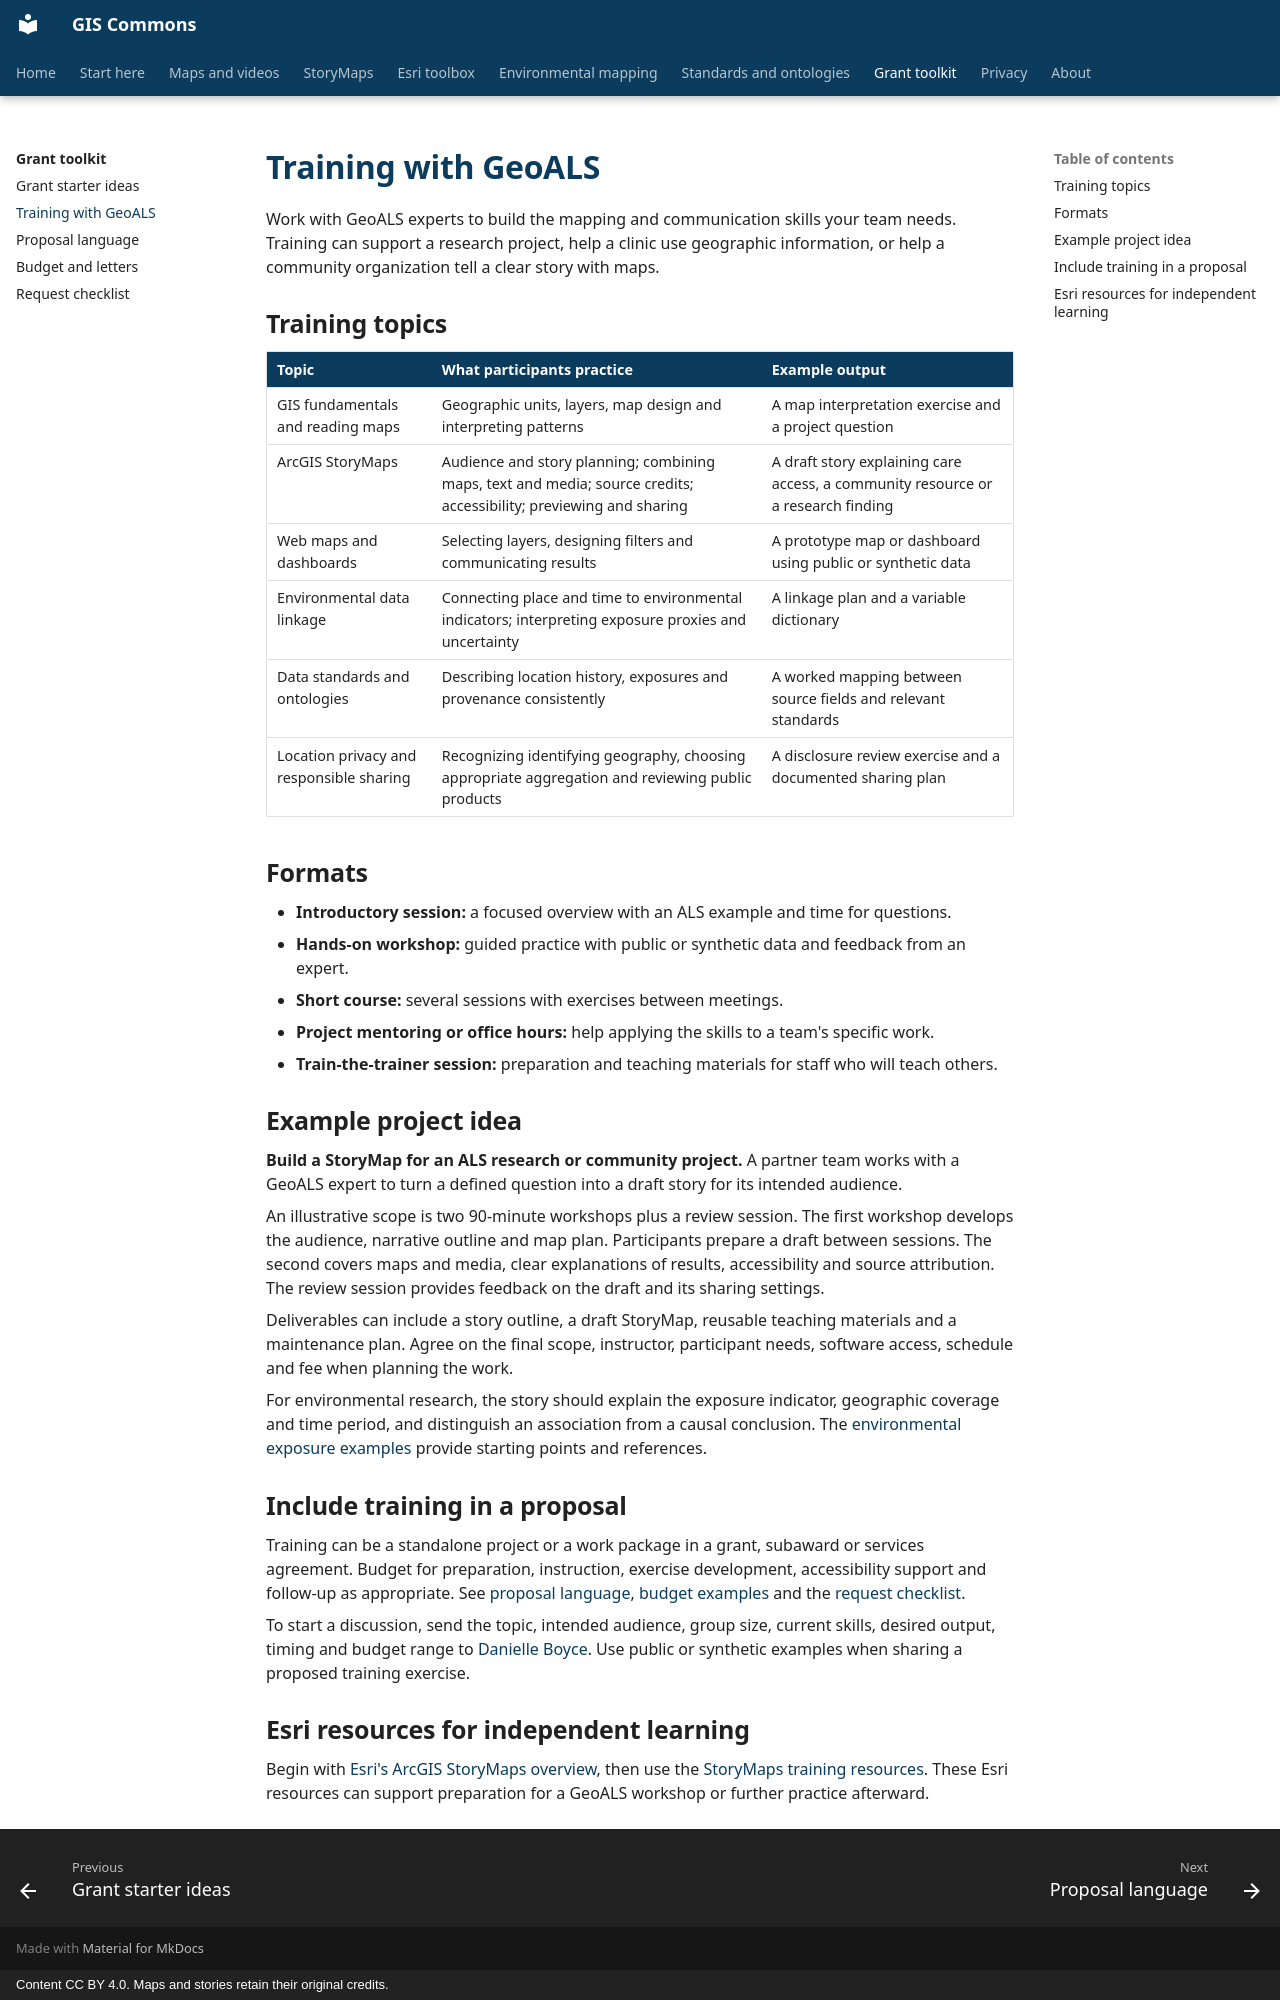

repository: BoyceLab/gis-commons · page: grants/training/index.html · generator: mkdocs · copyright: Content CC BY 4.0. Maps and stories retain their original credits.

# Training with GeoALS

Work with GeoALS experts to build the mapping and communication skills your team needs. Training can support a research project, help a clinic use geographic information, or help a community organization tell a clear story with maps.

## Training topics

| Topic | What participants practice | Example output |
|---|---|---|
| GIS fundamentals and reading maps | Geographic units, layers, map design and interpreting patterns | A map interpretation exercise and a project question |
| ArcGIS StoryMaps | Audience and story planning; combining maps, text and media; source credits; accessibility; previewing and sharing | A draft story explaining care access, a community resource or a research finding |
| Web maps and dashboards | Selecting layers, designing filters and communicating results | A prototype map or dashboard using public or synthetic data |
| Environmental data linkage | Connecting place and time to environmental indicators; interpreting exposure proxies and uncertainty | A linkage plan and a variable dictionary |
| Data standards and ontologies | Describing location history, exposures and provenance consistently | A worked mapping between source fields and relevant standards |
| Location privacy and responsible sharing | Recognizing identifying geography, choosing appropriate aggregation and reviewing public products | A disclosure review exercise and a documented sharing plan |

## Formats

- **Introductory session:** a focused overview with an ALS example and time for questions.
- **Hands-on workshop:** guided practice with public or synthetic data and feedback from an expert.
- **Short course:** several sessions with exercises between meetings.
- **Project mentoring or office hours:** help applying the skills to a team's specific work.
- **Train-the-trainer session:** preparation and teaching materials for staff who will teach others.

## Example project idea

**Build a StoryMap for an ALS research or community project.** A partner team works with a GeoALS expert to turn a defined question into a draft story for its intended audience.

An illustrative scope is two 90-minute workshops plus a review session. The first workshop develops the audience, narrative outline and map plan. Participants prepare a draft between sessions. The second covers maps and media, clear explanations of results, accessibility and source attribution. The review session provides feedback on the draft and its sharing settings.

Deliverables can include a story outline, a draft StoryMap, reusable teaching materials and a maintenance plan. Agree on the final scope, instructor, participant needs, software access, schedule and fee when planning the work.

For environmental research, the story should explain the exposure indicator, geographic coverage and time period, and distinguish an association from a causal conclusion. The [environmental exposure examples](../environment/examples.md) provide starting points and references.

## Include training in a proposal

Training can be a standalone project or a work package in a grant, subaward or services agreement. Budget for preparation, instruction, exercise development, accessibility support and follow-up as appropriate. See [proposal language](language.md#expert-led-training), [budget examples](budget.md#expert-led-training) and the [request checklist](checklist.md).

To start a discussion, send the topic, intended audience, group size, current skills, desired output, timing and budget range to [Danielle Boyce](mailto:danielle@boycedatascience.com). Use public or synthetic examples when sharing a proposed training exercise.

## Esri resources for independent learning

Begin with [Esri's ArcGIS StoryMaps overview](https://www.esri.com/en-us/arcgis/products/arcgis-storymaps/overview), then use the [StoryMaps training resources](../esri/tools.md#learn-arcgis-storymaps). These Esri resources can support preparation for a GeoALS workshop or further practice afterward.
